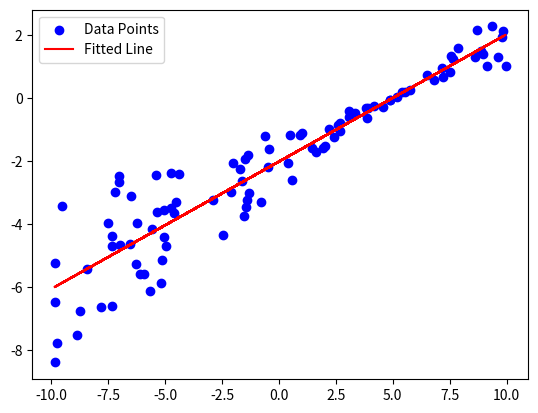

Generate this figure with matplotlib:
import matplotlib.pyplot as plt
import random

def generate_linear_regression_data(num_samples=100, slope=1.0, intercept=0.0, interval_start = -10, interval_end = 10, noise_level=0.1) -> list[tuple[float, float]]:
    data = []
    for _ in range(num_samples):
        x = random.uniform(interval_start, interval_end)
        y = slope * x + intercept
        noise = y * random.uniform(-noise_level, noise_level)
        y += noise

        data.append((x, y))
    
    return data


def mean_squared_error(y: list[float], y_hat: list[float]) -> float:
    mse: float = 0
    for i in range(len(y)):
        mse += (y[i] - y_hat[i])**2
    return mse / len(y)


def gradient_descent(m: float, b: float, training_data: list[tuple[float, float]], learning_rate: float) -> tuple[float, float]:
    target = [data_point[1] for data_point in training_data] 
    actual = [m * data_point[0] + b for data_point in training_data]
    x_values = [data_point[0] for data_point in training_data]

    n = len(training_data)

    m_gradient: float = 0
    b_gradient: float = 0

    for x, y, y_hat in zip(x_values, target, actual):
        m_gradient += -(2 / n) * x * (y - y_hat)
        b_gradient += -(2 / n) * (y - y_hat)

    m -= m_gradient * learning_rate
    b -= b_gradient * learning_rate

    return (m, b)




# training data
training_data: list[tuple] = generate_linear_regression_data(100, 0.4, -2, noise_level=0.5)
x_values, y_values = zip(*training_data)

plt.scatter(x_values, y_values, color='blue', label='Data Points')


# gradient descent
lr = 0.01
m = 0.8
b = 2

for i in range(1000):
    m, b = gradient_descent(m, b, training_data, lr)
    y_hat = [m * x + b for x in x_values]
    mse = mean_squared_error(y_values, y_hat)
    
    if i % 100 == 0:  
        print(f"Epoch: {i}, MSE: {mse:.4f}")

plt.plot(x_values, y_hat, color='red', label='Fitted Line')
plt.legend()
plt.show()
